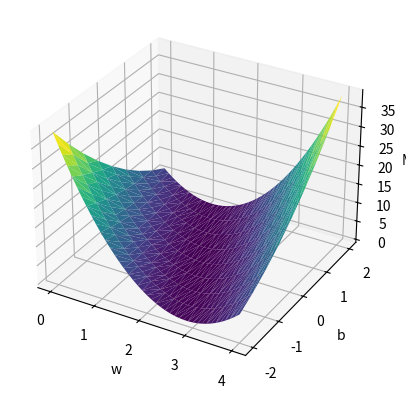

Source code (Python):
import numpy as np
import matplotlib.pyplot as plt

x_data = [1.0, 2.0, 3.0]
y_data = [2.0, 4.0, 6.0]
def forward(x):
    return x*w+b
def loss(x,y):
    y_pred = forward(x)
    return (y_pred - y) * (y_pred - y)

w_list=[]
b_list=[]
mse_list=[]

for w in np.arange(0.0,4.1,0.1):
    for b in np.arange(-2.0,2.5,0.5):
        l_sum = 0
        print('w=',w)
        print('b=',b)
        for x_val,y_val in zip(x_data,y_data):
            y_pred_val=forward(x_val)
            loss_val=loss(x_val,y_val)
            l_sum+=loss(x_val,y_val)
            print('\t',x_val,y_pred_val,loss_val)
        print("MSE=",l_sum/3)
        w_list.append(w)
        b_list.append(b)
        mse_list.append(l_sum/3)#大错特错XXXXXXXXXXXXX0分

# ================= 绘图部分修改 =================
fig = plt.figure()
ax = fig.add_subplot(111, projection='3d')
# 直接将一维列表传入 plot_trisurf
ax.plot_trisurf(w_list, b_list, mse_list, cmap='viridis')
ax.set_xlabel('w')
ax.set_ylabel('b')
ax.set_zlabel('MSE')
plt.show()
